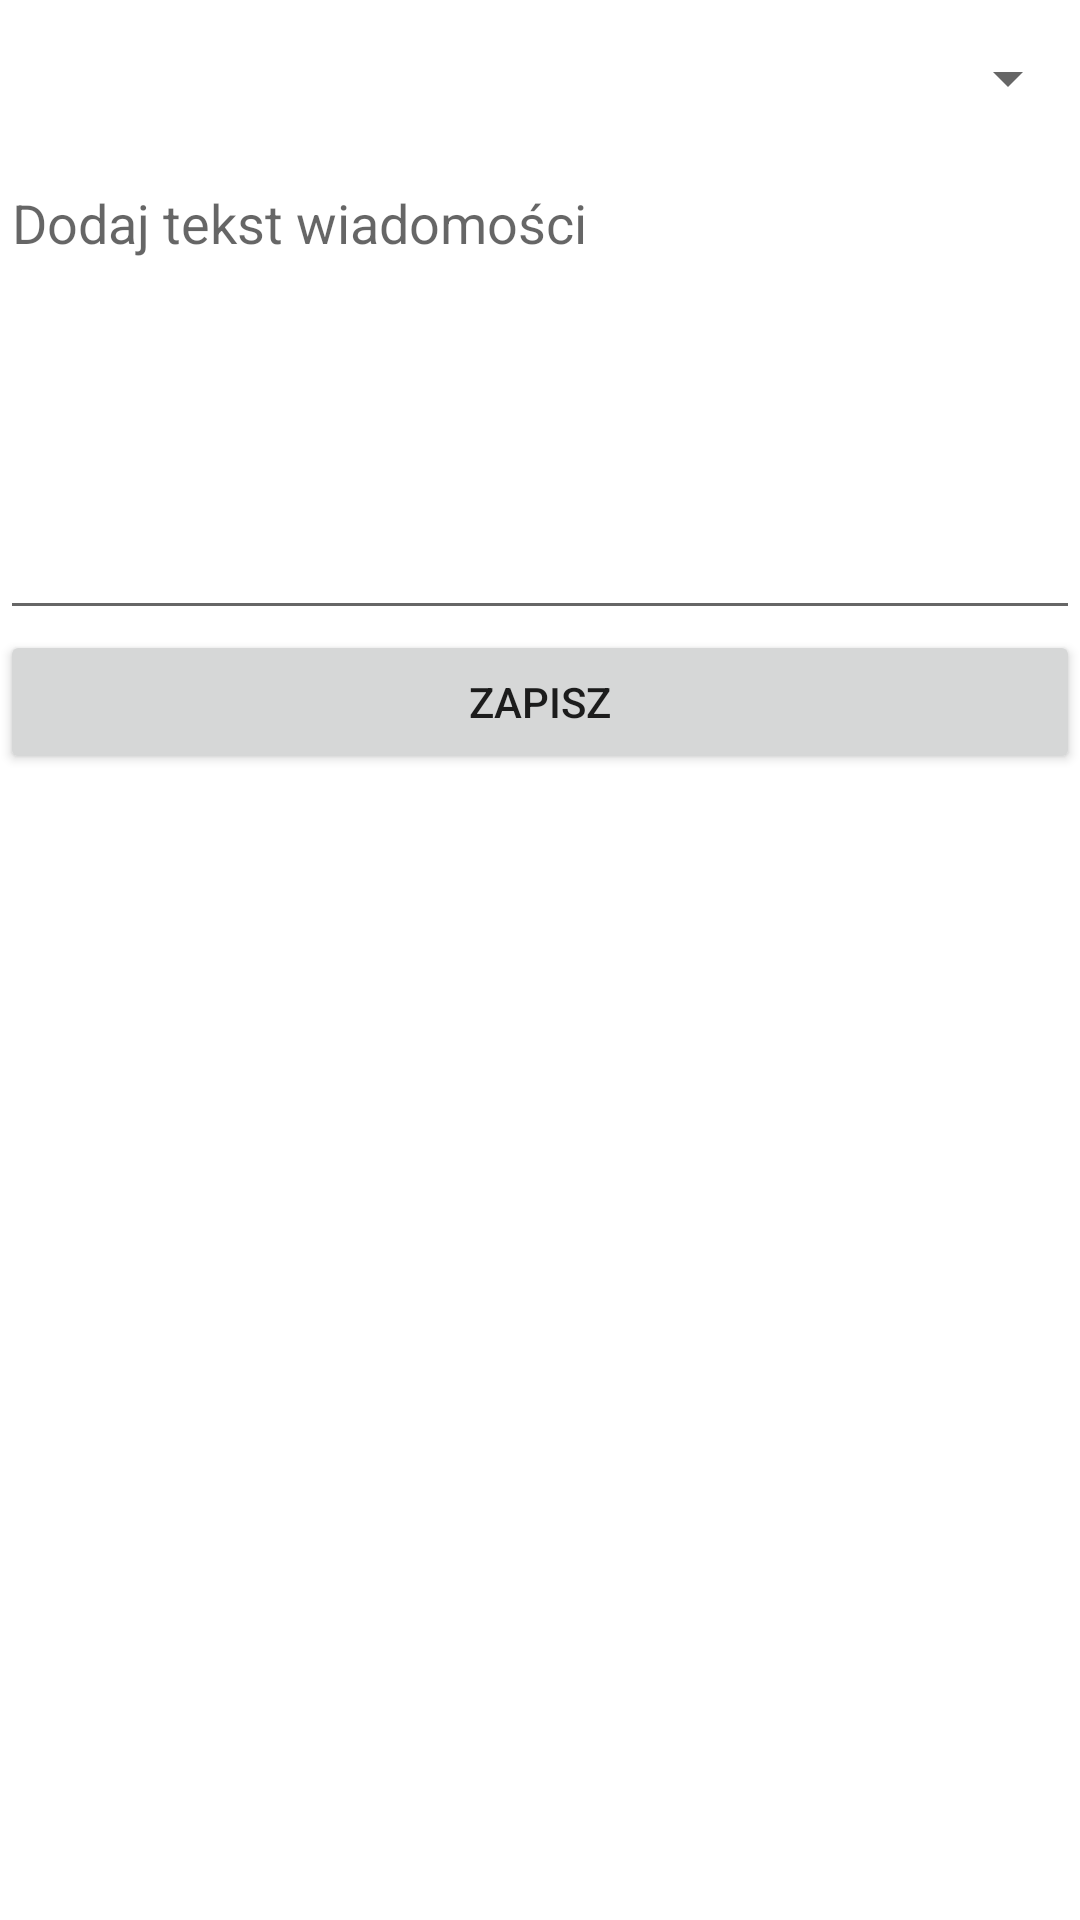

Reconstruct the res/layout file that produces this screen, plus the resources it refers to.
<!-- AndroidManifest.xml: application theme Theme.AsystentTrenerafrontend -->
<!-- res/layout/fragment_message_to_participant.xml -->
<?xml version="1.0" encoding="utf-8"?>
<FrameLayout xmlns:android="http://schemas.android.com/apk/res/android"
    xmlns:tools="http://schemas.android.com/tools"
    android:layout_width="match_parent"
    android:layout_height="wrap_content"
    tools:context=".message.MessageToParticipant">

    
    <LinearLayout
        android:layout_width="match_parent"
        android:layout_height="match_parent"
        android:orientation="vertical">

        <Spinner
            android:id="@+id/spinner3"
            android:layout_width="match_parent"
            android:layout_height="52dp"
            android:hint="Wybierz zawodnika"/>

        <EditText
            android:id="@+id/messageToParticipant"
            android:layout_width="match_parent"
            android:layout_height="158dp"
            android:ems="10"
            android:gravity="start|top"
            android:inputType="textMultiLine"
            android:hint="Dodaj tekst wiadomości"/>

        <Button
            android:id="@+id/saveMessageToParticipant"
            android:layout_width="match_parent"
            android:layout_height="wrap_content"
            android:text="Zapisz" />

    </LinearLayout>

</FrameLayout>
<!-- resources referenced by this layout -->
<resources>
  <style name="Theme.AsystentTrenerafrontend" parent="Theme.MaterialComponents.DayNight.DarkActionBar">
          
          <item name="colorPrimary">@color/purple_500</item>
          <item name="colorPrimaryVariant">@color/purple_700</item>
          <item name="colorOnPrimary">@color/white</item>
          
          <item name="colorSecondary">@color/teal_200</item>
          <item name="colorSecondaryVariant">@color/teal_700</item>
          <item name="colorOnSecondary">@color/black</item>
          
          <item name="android:statusBarColor" tools:targetApi="l">?attr/colorPrimaryVariant</item>
          
      </style>
  <!-- not gathered from this repository: default colours our renderer supplied (Android Studio template values) -->
  <color name="purple_500">#FF6200EE</color>
  <color name="purple_700">#FF3700B3</color>
  <color name="teal_200">#FF03DAC5</color>
  <color name="teal_700">#FF018786</color>
  <color name="black">#FF000000</color>
  <color name="white">#FFFFFFFF</color>
</resources>
